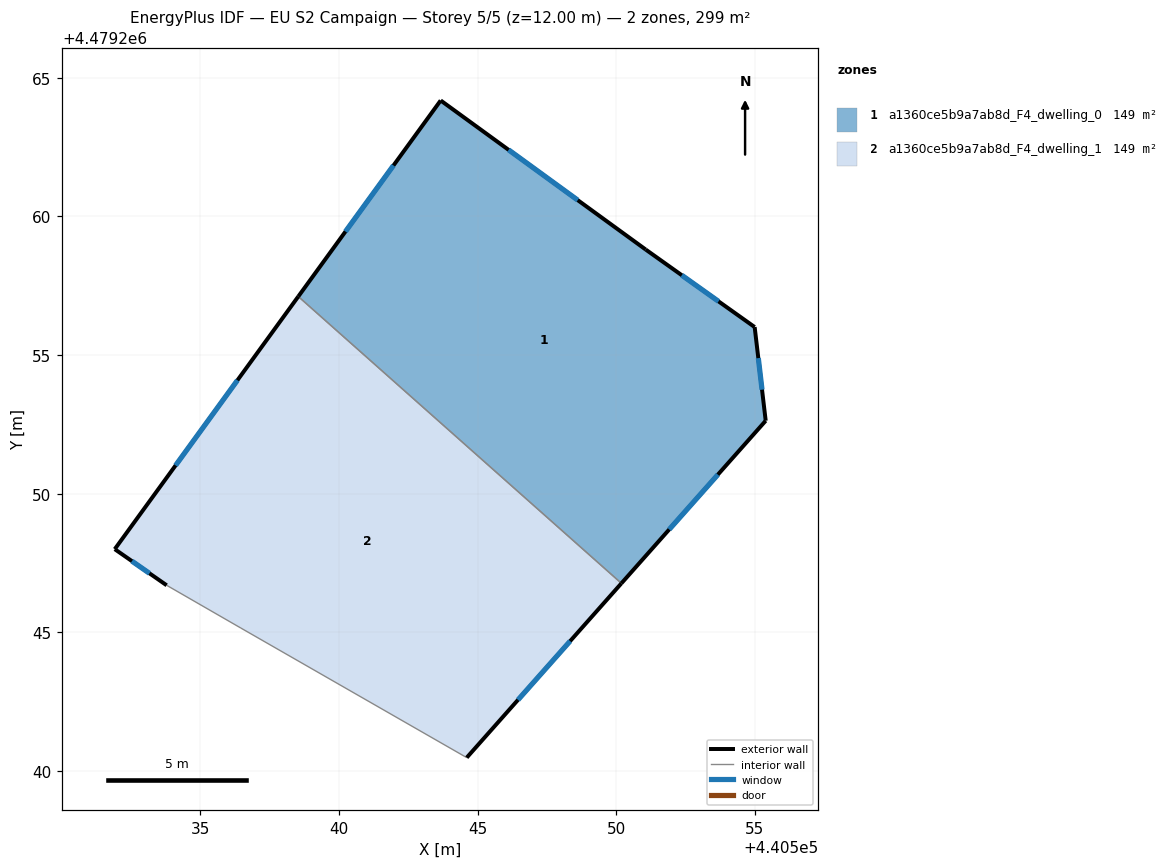
=== STOREY PLAN SPEC (per zone: floor XY polygon, exterior-wall plan segments, windows/doors) ===
zone 1: a1360ce5b9a7ab8d_F4_dwelling_0  (149.4 m²)
  floor: (440551.06, 4479258.81) (440554.99, 4479256.01) (440555.39, 4479252.63) (440550.19, 4479246.77) (440538.54, 4479257.11) (440543.67, 4479264.18)
  exterior wall: (440554.99, 4479256.01) – (440551.06, 4479258.81)  [4.8 m]
    window: (440553.69, 4479256.94) – (440552.37, 4479257.88)  [1.6 m²]
  exterior wall: (440555.39, 4479252.63) – (440554.99, 4479256.01)  [3.4 m]
    window: (440555.26, 4479253.75) – (440555.12, 4479254.89)  [1.2 m²]
  exterior wall: (440550.19, 4479246.77) – (440555.39, 4479252.63)  [7.8 m]
    window: (440551.91, 4479248.71) – (440553.67, 4479250.69)  [2.7 m²]
  exterior wall: (440543.67, 4479264.18) – (440538.54, 4479257.11)  [8.7 m]
    window: (440541.97, 4479261.84) – (440540.24, 4479259.46)  [3.0 m²]
  exterior wall: (440551.06, 4479258.81) – (440543.67, 4479264.18)  [9.1 m]
    window: (440548.61, 4479260.59) – (440546.12, 4479262.40)  [3.1 m²]
  interior walls: 1
zone 2: a1360ce5b9a7ab8d_F4_dwelling_1  (149.4 m²)
  floor: (440550.19, 4479246.77) (440544.61, 4479240.49) (440536.47, 4479245.16) (440533.79, 4479246.70) (440531.92, 4479248.00) (440538.54, 4479257.11)
  exterior wall: (440544.61, 4479240.49) – (440550.19, 4479246.77)  [8.4 m]
    window: (440546.46, 4479242.57) – (440548.34, 4479244.69)  [2.9 m²]
  exterior wall: (440531.92, 4479248.00) – (440533.79, 4479246.70)  [2.3 m]
    window: (440532.54, 4479247.57) – (440533.17, 4479247.13)  [0.8 m²]
  exterior wall: (440538.54, 4479257.11) – (440531.92, 4479248.00)  [11.3 m]
    window: (440536.34, 4479254.09) – (440534.11, 4479251.02)  [3.8 m²]
  interior walls: 3

=== DERIVED (storey summary) ===
Building: EU S2 Campaign
Storey: 5 of 5  (floor level z = 12.00 m)
Storey gross floor area: 298.8 m²
Zones on this storey: 2
  - a1360ce5b9a7ab8d_F4_dwelling_0: floor 149.4 m²; exterior wall 33.9 m (101.8 m²); 5 window(s) 11.6 m²; WWR 11.4%
  - a1360ce5b9a7ab8d_F4_dwelling_1: floor 149.4 m²; exterior wall 21.9 m (65.8 m²); 3 window(s) 7.5 m²; WWR 11.4%
Zone adjacency (shared interzone walls):
  - a1360ce5b9a7ab8d_F4_dwelling_0 ↔ a1360ce5b9a7ab8d_F4_dwelling_1